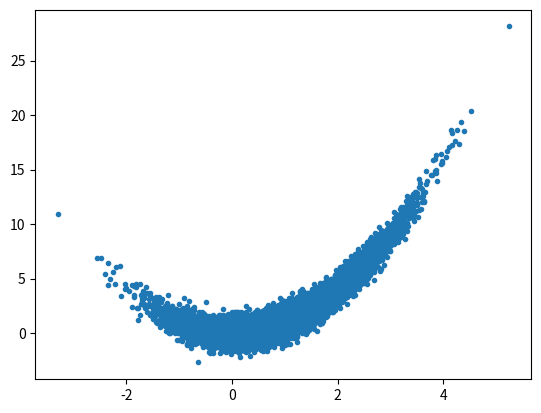

Source code (Python):
import numpy as np

### targets that we want to sample from ###


class StandardNormal():
    """an example of a target class: Standard Normal distribution in d dimensions"""

    def __init__(self, d):
        self.d = d
        self.variance = np.ones(d)

    def nlogp(self, x):
        """- log p of the target distribution"""
        return 0.5 * np.sum(np.square(x))

    def grad_nlogp(self, x):
        return x

    def draw(self, num_samples):
        """direct sampler from a target"""
        return np.random.normal(size = (num_samples, self.d))



class IllConditionedGaussian():
    """Gaussian distribution. Covariance matrix has eigenvalues equally spaced in log-space, going from 1/condition_bnumber to condition_number."""

    def __init__(self, d, condition_number):
        self.d = d
        self.variance = np.logspace(-np.log10(np.sqrt(condition_number)), np.log10(np.sqrt(condition_number)), d)

    def nlogp(self, x):
        """- log p of the target distribution"""
        return 0.5 * np.sum(np.square(x) / self.variance)

    def grad_nlogp(self, x):
        return x / self.variance

    def draw(self, num_samples):
        """direct sampler from a target"""
        return np.random.normal(size = (num_samples, self.d)) * np.sqrt(self.variance)


class BiModal():

    def __init__(self, d, mu, sigma, f):

        self.d = d

        #properties of the second gaussian
        self.mu = np.insert(np.zeros(d-1), 0, mu)
        self.sigma = sigma
        self.f = f


    def nlogp(self, x):
        """- log p of the target distribution"""

        N1 = np.exp(-0.5 * np.sum(np.square(x))) * (1 - self.f)
        N2 = np.exp(-0.5 * np.sum(np.square(x - self.mu)) /self.sigma**2) * self.f / self.sigma**self.d

        return -np.log(N1 + N2)


    def grad_nlogp(self, x):
        N1 = np.exp(-0.5 * np.sum(np.square(x))) * (1 - self.f)
        N2 = np.exp(-0.5 * np.sum(np.square(x - self.mu)) / self.sigma ** 2) * self.f / self.sigma ** self.d

        return (N1 * x + N2 * (x - self.mu) / self.sigma**2) / (N1 + N2)


    def draw(self, num_samples):
        """direct sampler from a target"""
        X = np.random.normal(size = (num_samples, self.d))
        mask = np.random.uniform(0, 1, num_samples) < self.f
        X[mask] = (X[mask] * self.sigma) + self.mu

        return X




class BiModalEqual():
    """Mixture of two Gaussians, one centered at x = [mu/2, 0, 0, ...], the other at x = [-mu/2, 0, 0, ...]"""

    def __init__(self, d, mu):

        self.d = d
        self.mu = mu

    def nlogp(self, x):
        """- log p of the target distribution"""

        return 0.5 * np.sum(np.square(x)) - np.log(np.cosh(0.5*self.mu*x[0]))


    def grad_nlogp(self, x):
        grad = np.copy(x)
        grad[0] -= 0.5*self.mu * np.tanh(0.5 * self.mu * x[0])

        return grad

    def draw(self, num_samples):
        """direct sampler from a target"""
        X = np.random.normal(size = (num_samples, self.d))
        mask = np.random.uniform(0, 1, num_samples) < 0.5
        X[mask, 0] += 0.5*self.mu
        X[~mask, 0] -= 0.5 * self.mu

        return X




class Funnel():
    """Noise-less funnel"""

    def __init__(self, d):

        self.d = d
        self.sigma_theta= 3.0


    def nlogp(self, x):
        """ - log p of the target distribution
                x = [z_0, z_1, ... z_{d-1}, theta] """
        theta = x[-1]
        return 0.5* np.square(theta / self.sigma_theta) + 0.5 * (self.d - 1) * x[-1] + 0.5 * np.exp(-theta) * np.sum(np.square(x[:-1]))


    def grad_nlogp(self, x):
        theta = x[-1]
        return np.append(np.exp(-theta) * x[:self.d - 1], (theta / self.sigma_theta**2) + 0.5 * (self.d - 1) - 0.5 * np.sum(np.square(x[:-1])) * np.exp(-theta))


    def draw(self, num_samples):
        """direct sampler from a target"""
        return self.inverse_gaussianize(np.random.normal(size = (num_samples, self.d)))


    def inverse_gaussianize(self, xtilde):
        x= np.empty(np.shape(xtilde))
        x[:, -1] = 3 * xtilde[:, -1]
        x[:, -1] = xtilde[:, -1] * np.exp(0.5*x[:, -1])




class Rosenbrock():
    """Mixture of two Gaussians, one centered at x = [mu/2, 0, 0, ...], the other at x = [-mu/2, 0, 0, ...]"""

    def __init__(self, d):

        self.d = d
        #self.Q, var_x, var_y = 0.1, 2.0, 10.098433122783046 #the second one is computed numerically (see compute_variance below)
        self.Q, var_x, var_y = 0.5, 2.0, 10.498957879911487
        self.variance = np.concatenate((var_x * np.ones(d//2), var_y * np.ones(d//2)))


    def nlogp(self, x):
        """- log p of the target distribution"""
        X, Y = x[:self.d//2], x[self.d//2:]
        return 0.5 * np.sum(np.square(X - 1.0) + np.square(np.square(X) - Y) / self.Q)


    def grad_nlogp(self, x):
        X, Y = x[:self.d//2], x[self.d//2:]

        return np.concatenate((X - 1.0 + 2*(np.square(X) - Y) * X / self.Q, (Y - np.square(X)) / self.Q))

    def draw(self, num):
        n = self.d // 2
        X= np.empty((num, self.d))
        X[:, :n] = np.random.normal(loc= 1.0, scale= 1.0, size= (num, n))
        X[:, n:] = np.random.normal(loc= np.square(X[:, :n]), scale= np.sqrt(self.Q), size= (num, n))

        return X


    def compute_variance(self):
        num = 100000000
        x = np.random.normal(loc=1.0, scale=1.0, size=num)
        y = np.random.normal(loc=np.square(x), scale=np.sqrt(self.Q), size=num)

        var_x = np.sum(np.square(x)) / (num - 1)
        var_y = np.sum(np.square(y)) / (num - 1)
        print(var_x, var_y)




def check_gradient(target, x):
    """check the analytical gradient of the target at point x"""

    from scipy import optimize

    approx_grad= optimize.approx_fprime(x, target.nlogp, 1e-8)

    grad= target.grad_nlogp(x)

    print('numerical grad: ', approx_grad)
    print('analytical grad: ', grad)
    print('ratio: ', grad / approx_grad)




if __name__ == '__main__':
    target= Rosenbrock(d = 2)
    X = target.draw(10000)
    import matplotlib.pyplot as plt
    plt.plot(X[:, 0], X[:, 1], '.')
    plt.show()
    #target.compute_variance()
    # d = 36
    # target = BiModal(d, 3, 0.1, 0.2)
    # check_gradient(target, np.random.normal(size = d))
